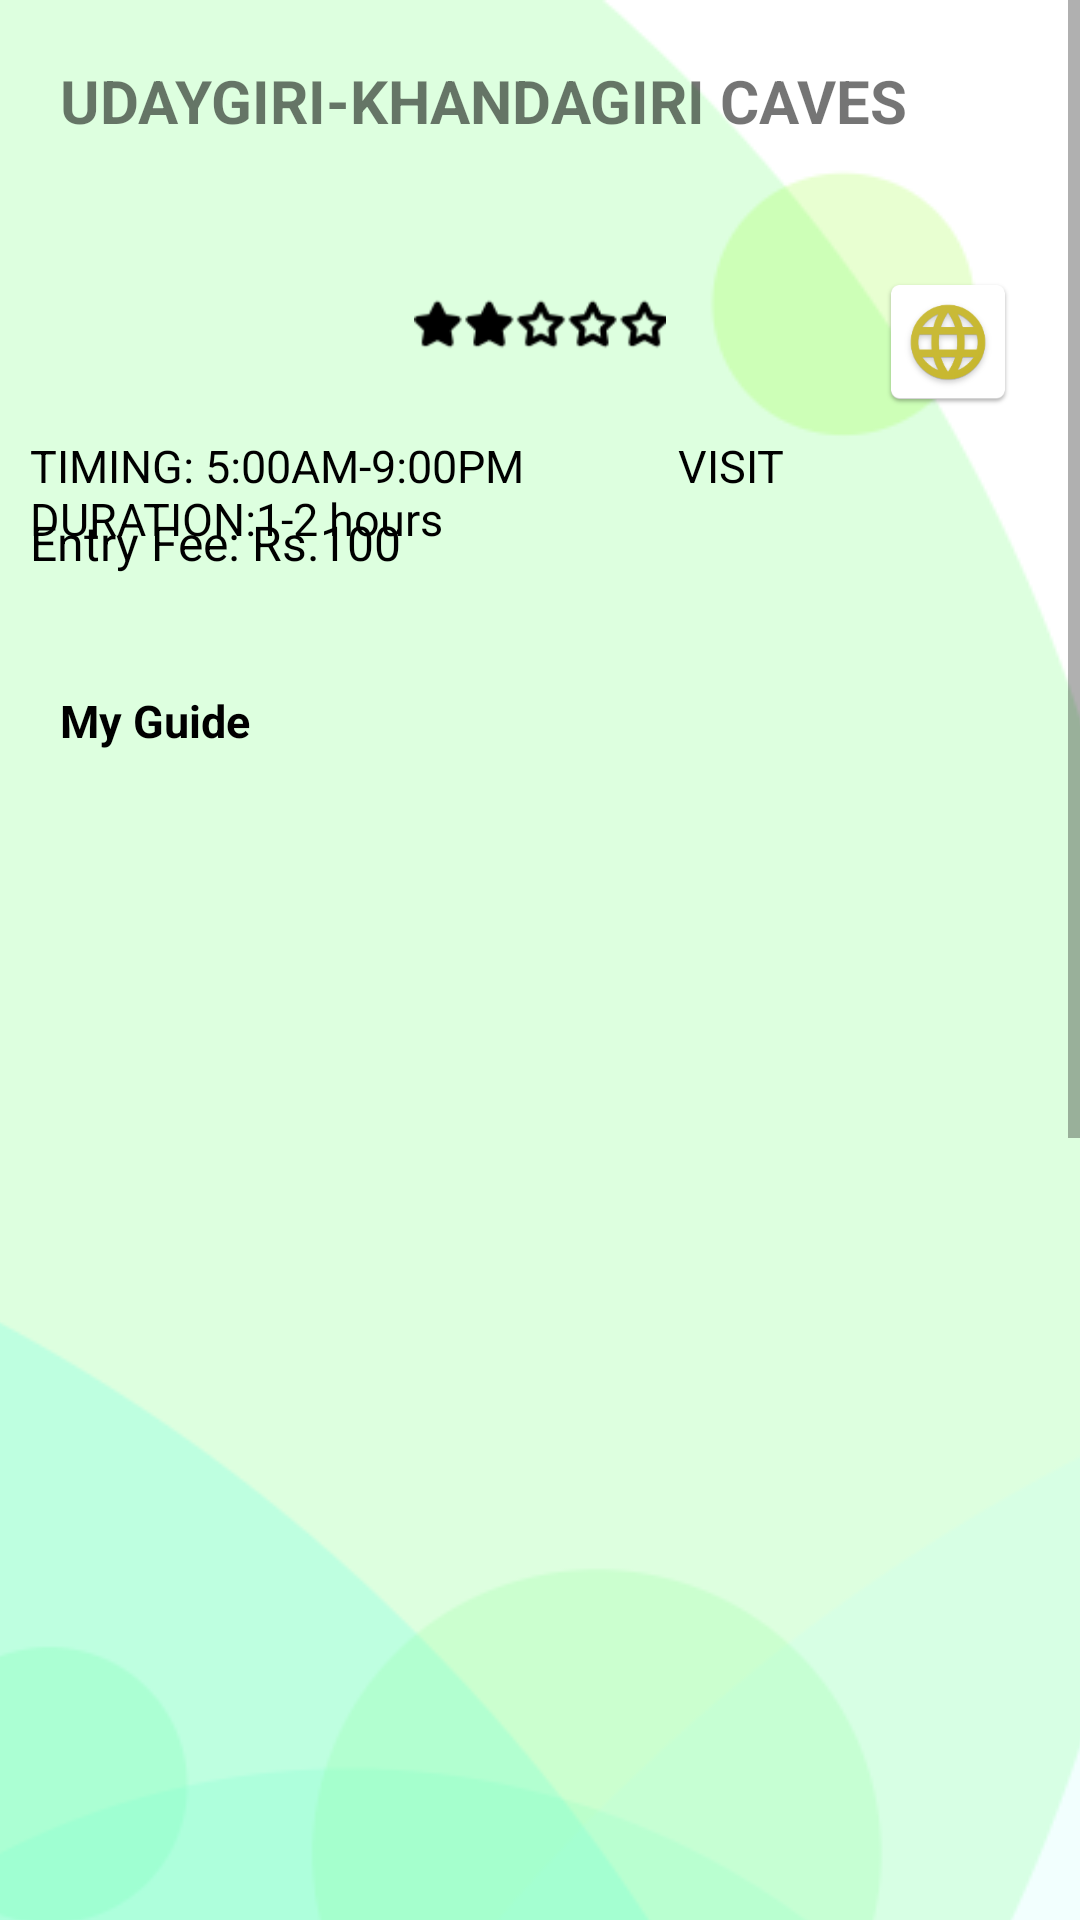

Write the Android layout XML for this screen, with the resource values it uses.
<!-- AndroidManifest.xml: application theme Theme.MyGuide -->
<!-- res/layout/activity_insti_item.xml -->
<?xml version="1.0" encoding="utf-8"?>
<ScrollView xmlns:android="http://schemas.android.com/apk/res/android"
    xmlns:tools="http://schemas.android.com/tools"
    android:layout_width="match_parent"
    android:layout_height="match_parent">

    <RelativeLayout
        android:layout_width="wrap_content"
        android:layout_height="wrap_content">
        <ImageView
            android:layout_width="match_parent"
            android:layout_height="match_parent"
            android:scaleType="center"
            android:src="@drawable/hd_back" />
        <TextView
            android:id="@+id/title"
            android:textAllCaps="true"
            android:layout_width="wrap_content"
            android:layout_height="wrap_content"
            android:text="UDAYGIRI-KHANDAGIRI CAVES"
            android:textStyle="bold"
            android:textSize="20sp"
            android:layout_margin="20dp"/>

        <ImageView
            android:id="@+id/rating"
            android:layout_width="84dp"
            android:layout_height="68dp"
            android:layout_centerHorizontal="true"
            android:layout_marginTop="75dp"
            android:src="@drawable/rating2" />
        <ImageView
            android:id="@+id/web_info"
            android:layout_width="wrap_content"
            android:layout_height="match_parent"
            android:src="@drawable/web_info_ic"
            android:layout_marginTop="90dp"
            android:paddingRight="20dp"
            android:layout_alignParentRight="true"/>
        <TextView
            android:layout_width="wrap_content"
            android:layout_height="wrap_content"
            android:id="@+id/time"
            android:text="TIMING: 5:00AM-9:00PM              VISIT DURATION:1-2 hours"
            android:textSize="15sp"
            android:textColor="@color/black"
            android:paddingLeft="10dp"
            android:layout_marginTop="145sp"/>
        <TextView
            android:id="@+id/entry_fee"
            android:layout_width="wrap_content"
            android:layout_height="wrap_content"
            android:textSize="16sp"
            android:text="Entry Fee: Rs.100"
            android:textColor="@color/black"
            android:layout_marginLeft="10dp"
            android:layout_marginTop="170dp"/>

        <TextView
            android:id="@+id/itemText"
            android:layout_width="wrap_content"
            android:layout_height="wrap_content"
            android:layout_marginLeft="20dp"
            android:layout_marginTop="230dp"
            android:text="@string/app_name"
            android:textColor="@color/black"
            android:textSize="15sp"
            android:textStyle="bold" />

    </RelativeLayout>
</ScrollView>
<!-- resources referenced by this layout -->
<resources>
  <color name="black">#FF000000</color>
  <!-- drawable hd_back: png bitmap (drawable, 155516 bytes) -->
  <!-- drawable rating2: png bitmap (drawable, 1997 bytes) -->
  <!-- drawable web_info_ic: png bitmap (drawable-hdpi, 4006 bytes) -->
  <string name="app_name">My Guide</string>
  <style name="Theme.MyGuide" parent="Theme.MaterialComponents.DayNight.DarkActionBar">
          
          <item name="colorPrimary">@color/purple_500</item>
          <item name="colorPrimaryVariant">@color/purple_700</item>
          <item name="colorOnPrimary">@color/white</item>
          
          <item name="colorSecondary">@color/teal_200</item>
          <item name="colorSecondaryVariant">@color/teal_700</item>
          <item name="colorOnSecondary">@color/black</item>
          
          <item name="android:statusBarColor" tools:targetApi="l">?attr/colorPrimaryVariant</item>
          
      </style>
  <color name="purple_500">#FF6200EE</color>
  <color name="purple_700">#FF3700B3</color>
  <color name="white">#FFFFFFFF</color>
  <color name="teal_200">#FF03DAC5</color>
  <color name="teal_700">#FF018786</color>
</resources>
